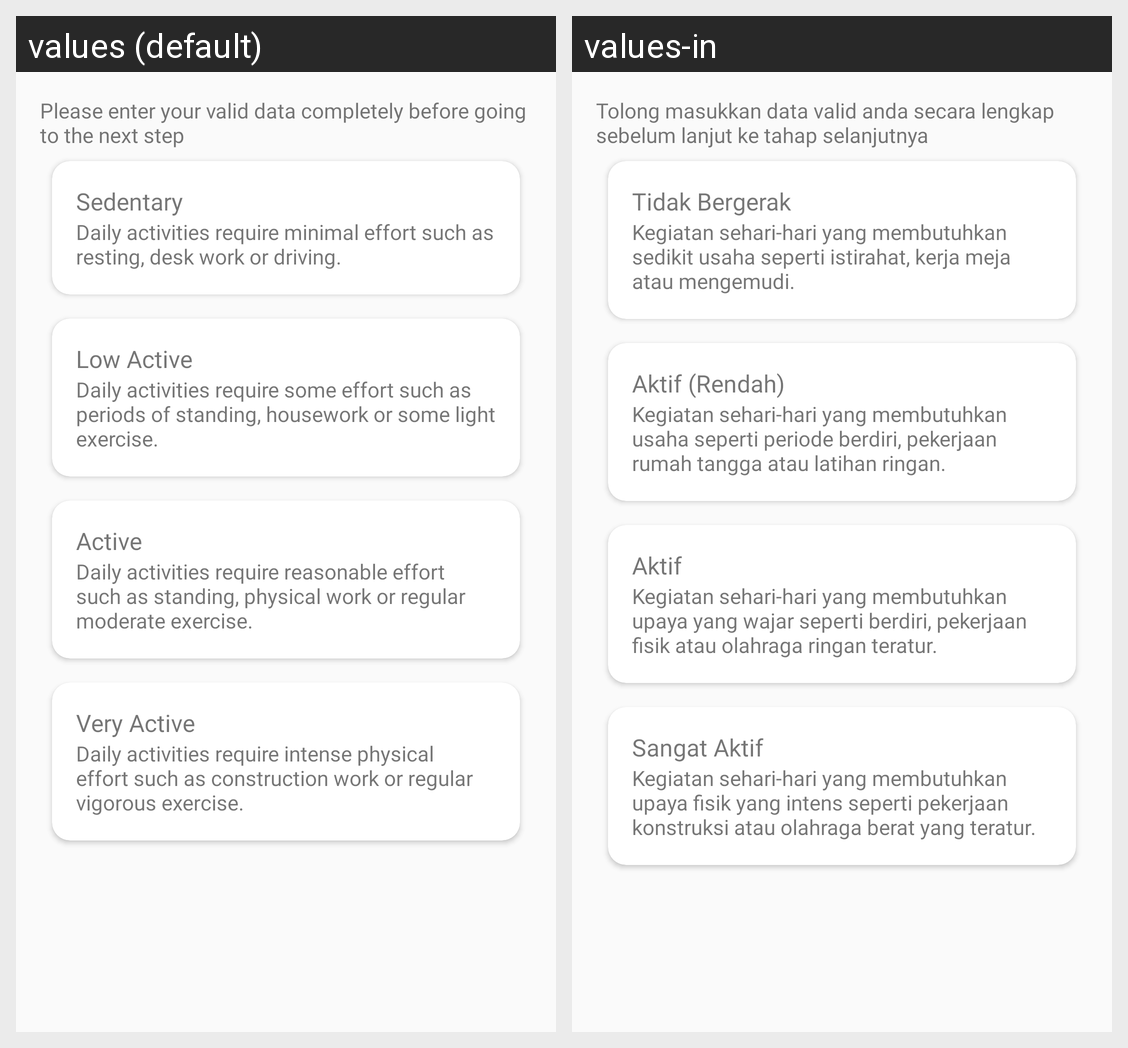

The same Android screen rendered under two of its app's locales, left to right. List the strings drawn on it with the default value and each locale's translation.
Android screen res/layout/order_specific_package_view_content.xml rendered under 2 locales, left to right: values (default), values-in. Device: Nexus 5 (rendered at 1080×1920; each locale shown at half size, 540×960, under a caption strip naming it); theme AppTheme.
Strings drawn on this screen, with the default value and each locale's value (text and hints the layout hard-codes, and strings that could not be matched under every locale, appear in the picture but are not listed):

please_enter_your_data
  values: Please enter your valid data completely before going to the next step
  values-in: Tolong masukkan data valid anda secara lengkap sebelum lanjut ke tahap selanjutnya

sedentary
  values: Sedentary
  values-in: Tidak Bergerak

sedentary_description
  values: Daily activities require minimal effort such as resting, desk work or driving.
  values-in: Kegiatan sehari-hari yang membutuhkan sedikit usaha seperti istirahat, kerja meja atau mengemudi.

low_active
  values: Low Active
  values-in: Aktif (Rendah)

low_active_description
  values: Daily activities require some effort such as periods of standing, housework or some light exercise.
  values-in: Kegiatan sehari-hari yang membutuhkan usaha seperti periode berdiri, pekerjaan rumah tangga atau latihan ringan.

active
  values: Active
  values-in: Aktif

active_description
  values: Daily activities require reasonable effort such as standing, physical work or regular moderate exercise.
  values-in: Kegiatan sehari-hari yang membutuhkan upaya yang wajar seperti berdiri, pekerjaan fisik atau olahraga ringan teratur.

very_active
  values: Very Active
  values-in: Sangat Aktif

very_active_description
  values: Daily activities require intense physical effort such as construction work or regular vigorous exercise.
  values-in: Kegiatan sehari-hari yang membutuhkan upaya fisik yang intens seperti pekerjaan konstruksi atau olahraga berat yang teratur.
